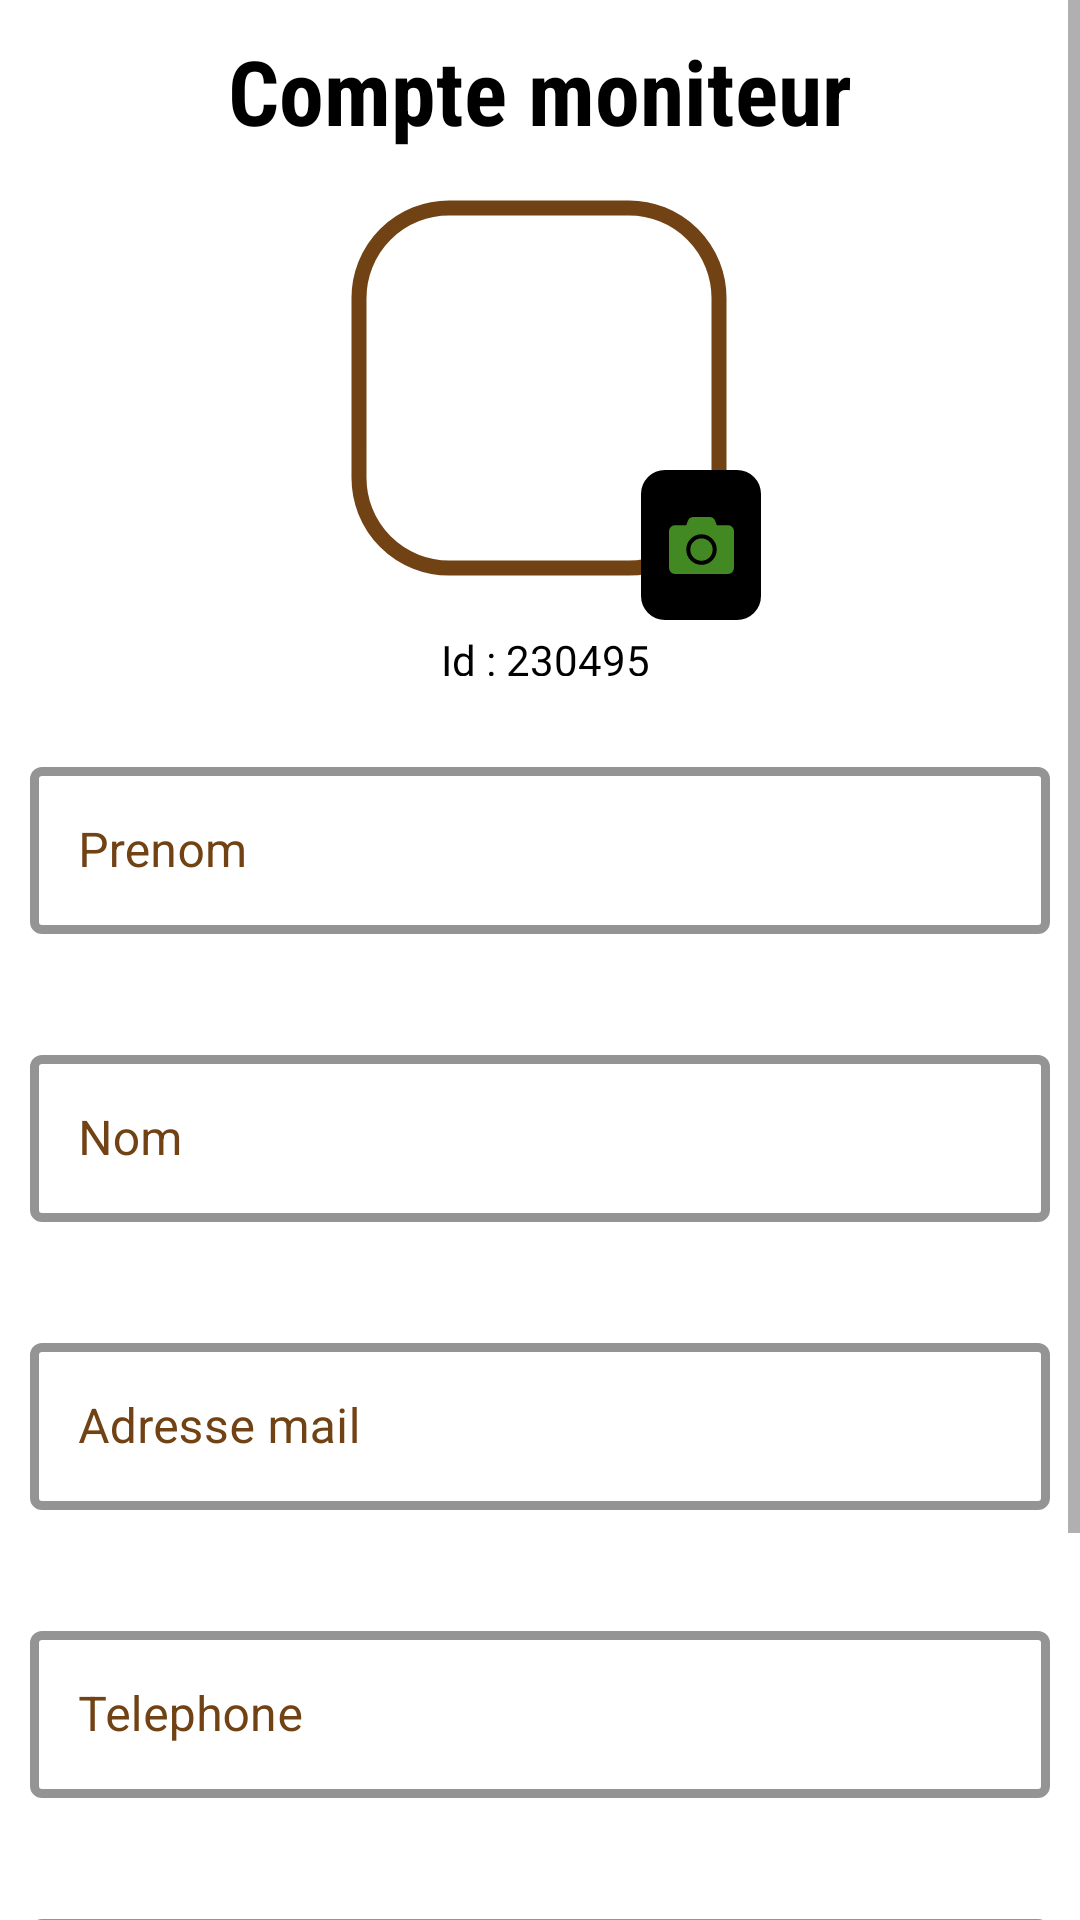

Produce the Android XML layout that renders to this screen, including the resource entries it uses.
<!-- AndroidManifest.xml: application theme Theme.EmploisClub -->
<!-- res/layout/fragment_profile.xml -->
<?xml version="1.0" encoding="utf-8"?>
<FrameLayout xmlns:android="http://schemas.android.com/apk/res/android"
    xmlns:tools="http://schemas.android.com/tools"
    xmlns:app="http://schemas.android.com/apk/res-auto"
    android:layout_width="match_parent"
    android:layout_height="match_parent"
    tools:context=".Controllers.Activities.Fragments.fragment_profile">



        <ScrollView
            android:layout_width="match_parent"
            android:layout_height="wrap_content"
            android:fillViewport="true"
            app:layout_constraintBottom_toBottomOf="parent"
            app:layout_constraintEnd_toEndOf="parent"
            app:layout_constraintStart_toStartOf="parent"
            app:layout_constraintTop_toTopOf="parent">

            <TableLayout
                android:layout_width="match_parent"
                android:layout_height="match_parent"
                android:background="@color/white"
                app:layout_constraintBottom_toBottomOf="parent"
                app:layout_constraintEnd_toEndOf="parent"
                app:layout_constraintStart_toStartOf="parent"
                app:layout_constraintTop_toTopOf="parent">





                <TextView
                    android:layout_width="wrap_content"
                    android:layout_height="wrap_content"
                    android:fontFamily="sans-serif-condensed"
                    android:padding="10dp"
                    android:id="@+id/typeProfile"
                    android:text="Compte moniteur"
                    android:textAlignment="center"
                    android:textColor="@color/black"
                    android:textSize="30dp"
                    android:textStyle="bold" />

                <androidx.constraintlayout.widget.ConstraintLayout
                    android:layout_width="match_parent"
                    android:layout_height="150dp">



                    <com.google.android.material.imageview.ShapeableImageView

                        android:id="@+id/shapeableImageView"
                        android:layout_width="130dp"
                        android:layout_height="130dp"
                        android:padding="5dp"
                        android:scaleType="centerCrop"
                        android:src="@drawable/imgtest"
                        app:layout_constraintBottom_toBottomOf="parent"
                        app:layout_constraintEnd_toEndOf="parent"
                        app:layout_constraintHorizontal_bias="0.498"
                        app:layout_constraintStart_toStartOf="parent"
                        app:layout_constraintTop_toTopOf="parent"
                        app:layout_constraintVertical_bias="0.2"
                        app:shapeAppearance="@style/RoundedSquare"
                        app:strokeColor="@color/horseColor"
                        app:strokeWidth="5dp" />
                    <ImageButton
                        android:id="@+id/btnAddImage"
                        android:layout_width="40dp"
                        android:layout_height="50dp"
                        android:background="@drawable/bg_btn_addimg"
                        android:src="@drawable/ic_icone_camera"
                        app:layout_constraintBottom_toBottomOf="parent"
                        app:layout_constraintEnd_toEndOf="parent"
                        app:layout_constraintHorizontal_bias="0.668"
                        app:layout_constraintStart_toStartOf="parent"
                        app:layout_constraintTop_toTopOf="parent"
                        app:layout_constraintVertical_bias="0.963" />
                </androidx.constraintlayout.widget.ConstraintLayout>
                <TextView
                    android:id="@+id/idProfile"
                    android:layout_width="match_parent"
                    android:layout_height="15dp"
                    android:text=" Id : 230495"
                    android:textAlignment="center"
                    android:textColor="@color/black" />

                <com.google.android.material.textfield.TextInputLayout
                    android:id="@+id/prenomProfile"
                    style="@style/Widget.MaterialComponents.TextInputLayout.OutlinedBox"
                    android:layout_width="1.9in"
                    android:layout_height="wrap_content"
                    android:layout_gravity="center"
                    android:layout_marginTop="15dp"
                    android:hint="Prenom"
                    android:padding="10dp"
                    android:textColorHint="@color/horseColor"
                    app:boxStrokeColor="@color/horseColor"
                    app:boxStrokeWidth="3dp"
                    app:hintTextColor="@color/horseColor">

                    <com.google.android.material.textfield.TextInputEditText
                        android:layout_width="match_parent"
                        android:layout_height="wrap_content"
                        android:inputType="text"
                        android:textColor="@color/black"
                        android:textCursorDrawable="@null" />

                </com.google.android.material.textfield.TextInputLayout>

                <com.google.android.material.textfield.TextInputLayout
                    android:id="@+id/nomProfile"
                    style="@style/Widget.MaterialComponents.TextInputLayout.OutlinedBox"
                    android:layout_width="1.9in"
                    android:layout_height="wrap_content"
                    android:layout_gravity="center"
                    android:layout_marginTop="15dp"
                    android:hint="Nom"
                    android:padding="10dp"
                    android:textColorHint="@color/horseColor"
                    app:boxStrokeColor="@color/horseColor"
                    app:boxStrokeWidth="3dp"
                    app:hintTextColor="@color/horseColor">

                    <com.google.android.material.textfield.TextInputEditText
                        android:layout_width="match_parent"
                        android:layout_height="wrap_content"
                        android:inputType="text"
                        android:textColor="@color/black"
                        android:textCursorDrawable="@null" />

                </com.google.android.material.textfield.TextInputLayout>

                <com.google.android.material.textfield.TextInputLayout
                    android:id="@+id/AdresseMail"
                    style="@style/Widget.MaterialComponents.TextInputLayout.OutlinedBox"
                    android:layout_width="1.9in"
                    android:layout_height="wrap_content"
                    android:layout_gravity="center"
                    android:layout_marginTop="15dp"
                    android:hint="Adresse mail"
                    android:padding="10dp"
                    android:textColorHint="@color/horseColor"
                    app:boxStrokeColor="@color/horseColor"
                    app:boxStrokeWidth="3dp"
                    app:hintTextColor="@color/horseColor">

                    <com.google.android.material.textfield.TextInputEditText
                        android:layout_width="match_parent"
                        android:layout_height="wrap_content"
                        android:inputType="text"
                        android:textColor="@color/black"
                        android:textCursorDrawable="@null" />

                </com.google.android.material.textfield.TextInputLayout>

                <com.google.android.material.textfield.TextInputLayout
                    android:id="@+id/telProfile"
                    style="@style/Widget.MaterialComponents.TextInputLayout.OutlinedBox"
                    android:layout_width="1.9in"
                    android:layout_height="wrap_content"
                    android:layout_gravity="center"
                    android:layout_marginTop="15dp"
                    android:hint="Telephone"
                    android:padding="10dp"
                    android:textColorHint="@color/horseColor"
                    app:boxStrokeColor="@color/horseColor"
                    app:boxStrokeWidth="3dp"
                    app:hintTextColor="@color/horseColor">

                    <com.google.android.material.textfield.TextInputEditText
                        android:layout_width="match_parent"
                        android:layout_height="wrap_content"
                        android:inputType="text"
                        android:textColor="@color/black"
                        android:textCursorDrawable="@null" />

                </com.google.android.material.textfield.TextInputLayout>

                <com.google.android.material.textfield.TextInputLayout
                    android:id="@+id/Preneom"
                    style="@style/Widget.MaterialComponents.TextInputLayout.OutlinedBox"
                    android:layout_width="1.9in"
                    android:layout_height="wrap_content"
                    android:layout_gravity="center"
                    android:layout_marginTop="15dp"
                    android:hint="Prenom"
                    android:padding="10dp"
                    android:textColorHint="@color/horseColor"
                    app:boxStrokeColor="@color/horseColor"
                    app:boxStrokeWidth="3dp"
                    app:hintTextColor="@color/horseColor">

                    <com.google.android.material.textfield.TextInputEditText
                        android:layout_width="match_parent"
                        android:layout_height="wrap_content"
                        android:inputType="text"
                        android:textColor="@color/black"
                        android:textCursorDrawable="@null" />

                </com.google.android.material.textfield.TextInputLayout>

                <Button
                    android:id="@+id/containedButton"
                    android:layout_width="wrap_content"
                    android:layout_height="wrap_content"
                    android:layout_marginStart="70dp"
                    android:layout_marginEnd="70dp"
                    android:text="Modifier"
                    android:theme="@style/CustomAppThemeField" />
                <Button
                    android:id="@+id/btnLogout"
                    android:layout_width="wrap_content"
                    android:layout_height="wrap_content"
                    android:layout_marginStart="70dp"
                    android:layout_marginEnd="70dp"
                    android:text="Deconnection"
                    android:theme="@style/CustomAppThemeField" />
            </TableLayout>
        </ScrollView>
   
</FrameLayout>
<!-- resources referenced by this layout -->
<resources>
  <color name="black">#FF000000</color>
  <color name="horseColor">#714213</color>
  <color name="white">#FFFFFFFF</color>
  <!-- drawable bg_btn_addimg (drawable) -->
  <?xml version="1.0" encoding="utf-8"?>
  <shape xmlns:android="http://schemas.android.com/apk/res/android">
      <solid android:color="@color/black" />
      <corners android:radius="8dp" />
      <padding android:left="0dp" android:top="0dp" android:right="0dp" android:bottom="0dp" />
  </shape>
  <!-- drawable ic_icone_camera (drawable) -->
  <vector xmlns:android="http://schemas.android.com/apk/res/android"
      android:width="21.608dp"
      android:height="18.907dp"
      android:viewportWidth="21.608"
      android:viewportHeight="18.907">
    <path
        android:pathData="M21.608,4.727L21.608,16.881a2.026,2.026 0,0 1,-2.026 2.026L2.026,18.907A2.026,2.026 0,0 1,0 16.881L0,4.727A2.026,2.026 0,0 1,2.026 2.701L5.74,2.701l0.519,-1.388A2.023,2.023 0,0 1,8.154 0h5.3a2.023,2.023 0,0 1,1.895 1.313l0.523,1.388h3.714A2.026,2.026 0,0 1,21.608 4.727ZM15.868,10.804A5.064,5.064 0,1 0,10.8 15.868,5.068 5.068,0 0,0 15.868,10.804ZM14.518,10.804A3.714,3.714 0,1 1,10.8 7.09,3.719 3.719,0 0,1 14.518,10.804Z"
        android:fillColor="#438923"/>
  </vector>
  <style name="CustomAppThemeField" parent="Theme.AppCompat">
          <item name="android:textColorPrimaryDisableOnly">#00838f</item>
          <item name="colorOnSurface">#714213</item>
  
          <item name="colorPrimary">#714213</item>
      </style>
  <style name="RoundedSquare">
          <item name="cornerSize">30dp</item>
      </style>
  <style name="Theme.EmploisClub" parent="Theme.MaterialComponents.DayNight.NoActionBar">
          
          <item name="colorPrimary">@color/purple_500</item>
          <item name="colorPrimaryVariant">@color/purple_700</item>
          <item name="colorOnPrimary">@color/white</item>
          
          <item name="colorSecondary">@color/teal_200</item>
          <item name="colorSecondaryVariant">@color/teal_700</item>
          <item name="colorOnSecondary">@color/black</item>
          
          <item name="android:statusBarColor" tools:targetApi="l">@color/horseColor</item>
          
      </style>
  <color name="purple_500">#FF6200EE</color>
  <color name="purple_700">#FF3700B3</color>
  <color name="teal_200">#FF03DAC5</color>
  <color name="teal_700">#FF018786</color>
</resources>
